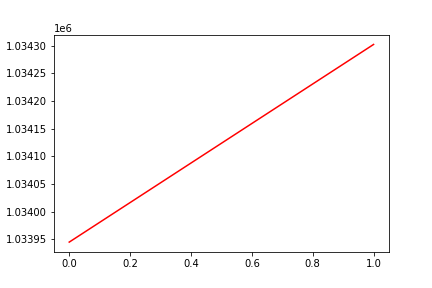

Source data for this figure (header and first rows):
, date, assets
0, 0, 1033945
1, 20170317, 1034302
